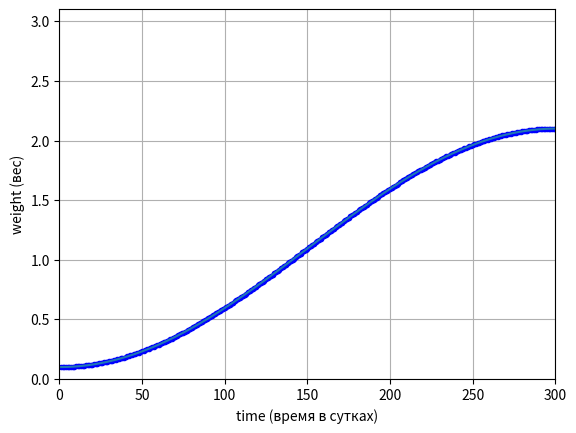

This chart was generated by the following Python code:
import matplotlib.pyplot as plt
import math

plt.grid()
plt.xlabel("time (время в сутках)")
plt.ylabel("weight (вес)")
plt.axis([0, 300, 0, 3.1])

#начальный вес
weight = 0.1
#начальное время
time = 0.0
time1 = 300
#шаг по времени на единицу веса
d_time = 1
_time = []
_weight = []
_weight1 = []
#рисуем график, пока не прошло 300 суток
while time < 300:
    #скорость набора веса - производная; увеличивается
    velocity = (3.14/time1)*(math.sin(3.14*(time/time1)))
    #новый вес, который равен сумме предыдущего веса и произведения скорости набора веса на шаг по времени
    weight += velocity * d_time
    #новое время как сумма старого и шага по времени
    time += d_time
    print(time,weight)
    _time.append(time)
    _weight.append(weight)
    #_weight1.append(math.exp(time))
    plt.plot(time,weight,".b")
    #задержка, с которой рисуется график
    plt.pause(0.01)

#эталонный график со сглаживанием по расстоянию
#plt.plot(_time,_weight1)
#получившийся график без сглаживания по расстоянию
plt.plot(_time,_weight)
plt.show()